Dataset: Datasets (GitHub, myseringan/AI-projects). Classes: ripe, unripe.

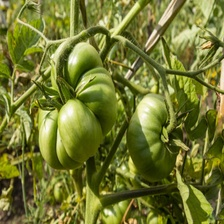
Label: unripe

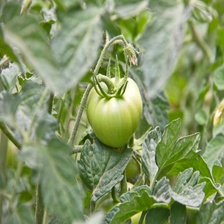
Label: unripe

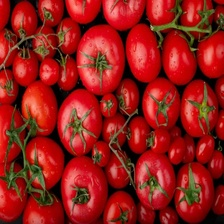
Label: ripe

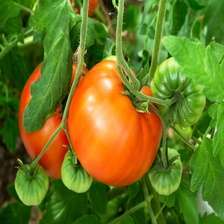
Label: ripe

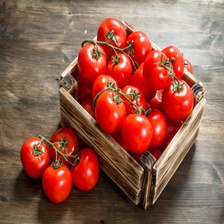
Label: ripe

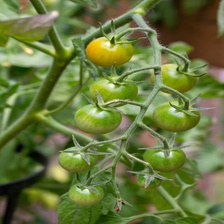
Label: unripe
